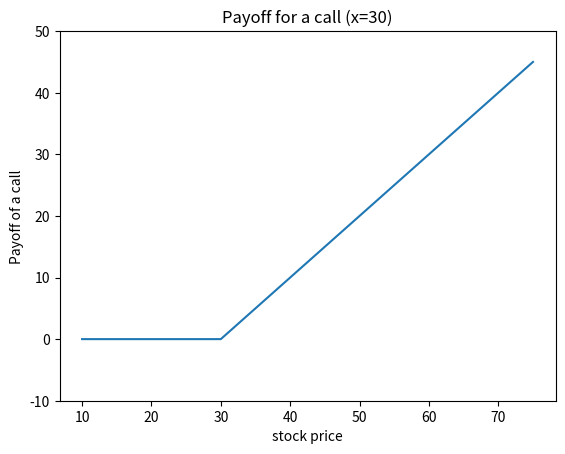

This chart was generated by the following Python code:
"""
  Name     : c10_04_payoff_call_graph.py
  Book     : Python for Finance (2nd ed.)
  Publisher: Packt Publishing Ltd. 
[redacted]
  Date     : 6/6/2017
  email    : [email redacted]
             [email redacted]
"""

import numpy as np
import matplotlib.pyplot as plt
s = np.arange(10,80,5)
x=30
payoff=(abs(s-x)+s-x)/2
plt.ylim(-10,50)
plt.plot(s,payoff)
plt.title("Payoff for a call (x=30)")
plt.xlabel("stock price")
plt.ylabel("Payoff of a call")
plt.show()
